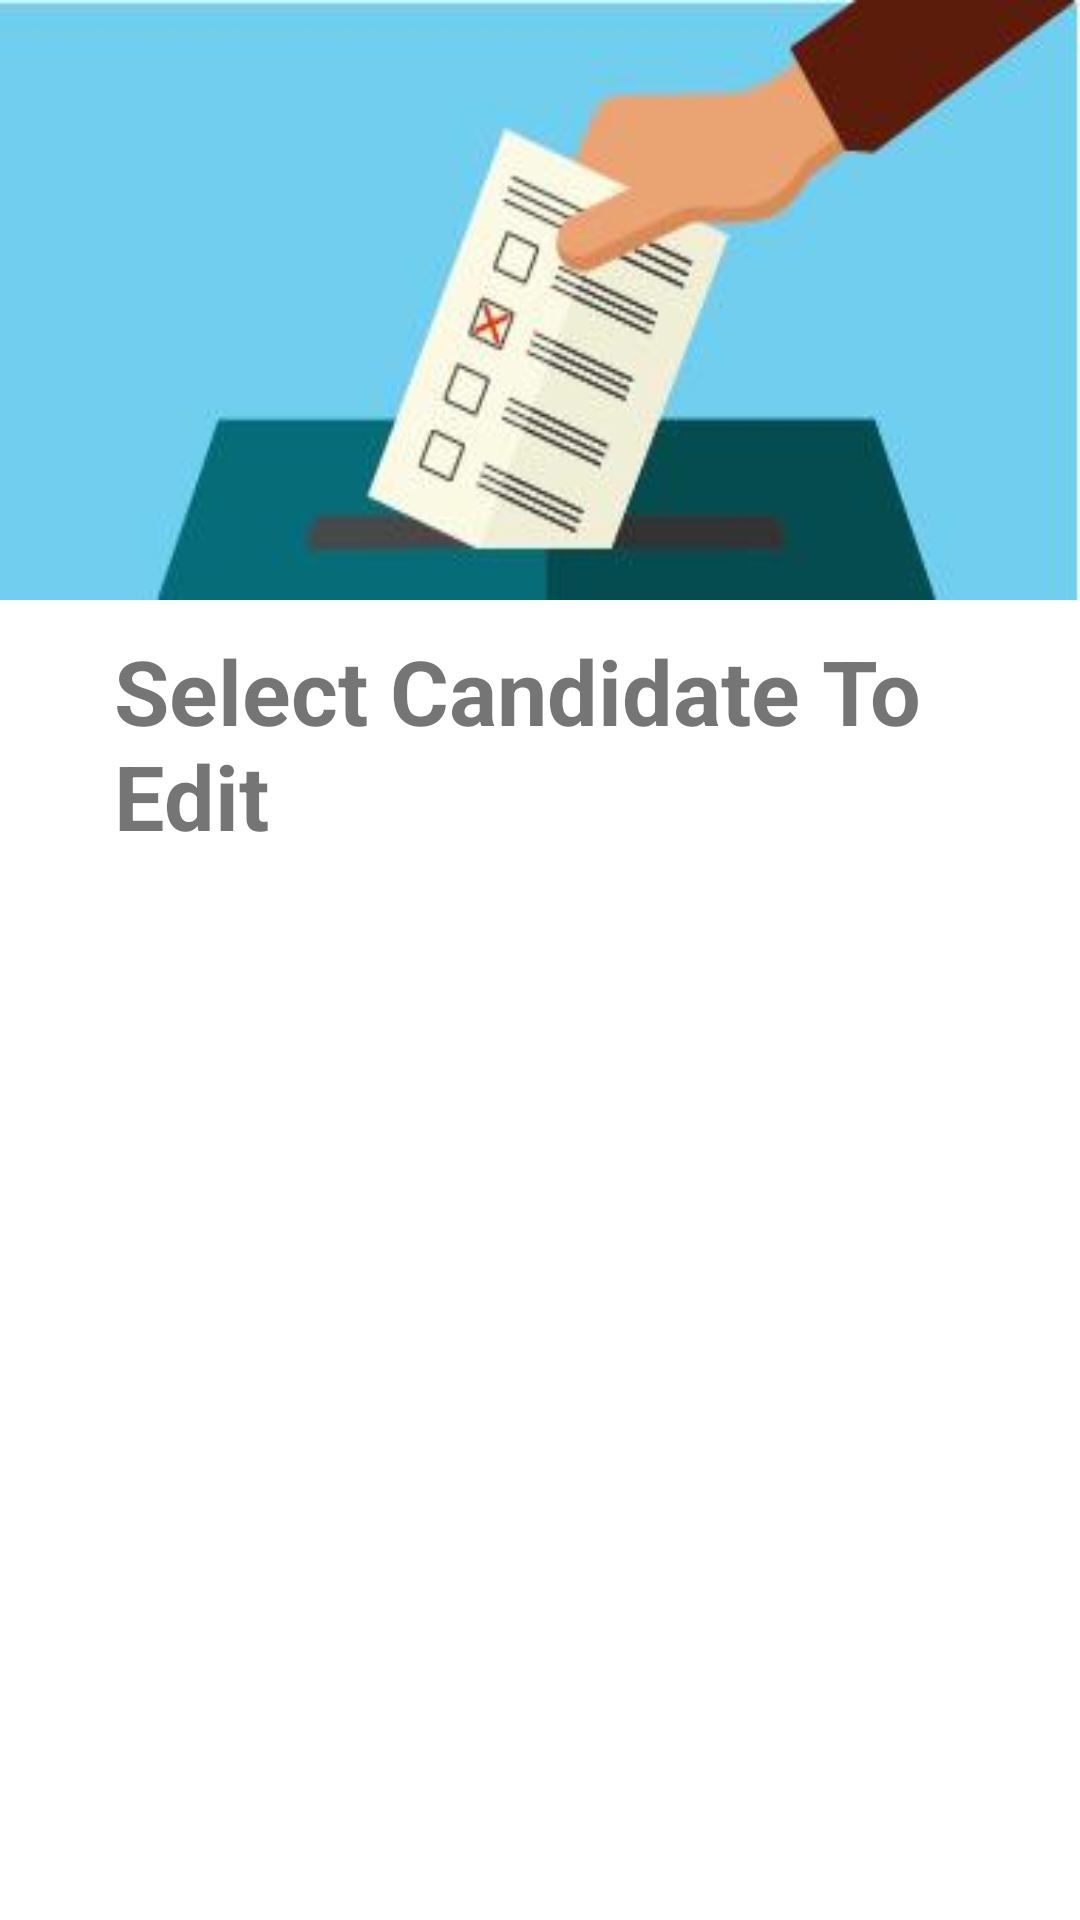

Write the Android layout XML for this screen, with the resource values it uses.
<!-- AndroidManifest.xml: application theme Theme.EVotingSystem -->
<!-- res/layout/activity_active_candidate.xml -->
<?xml version="1.0" encoding="utf-8"?>
<androidx.constraintlayout.widget.ConstraintLayout xmlns:android="http://schemas.android.com/apk/res/android"
    xmlns:app="http://schemas.android.com/apk/res-auto"
    xmlns:tools="http://schemas.android.com/tools"
    android:layout_width="match_parent"
    android:layout_height="match_parent"
    tools:context=".ActiveCandidate"
    android:orientation="vertical"
    android:gravity="center">
    <LinearLayout
        android:id="@+id/linearLayoutCandidate"
        android:layout_width="match_parent"
        android:layout_height="200dp"
        android:gravity="center"
        android:orientation="vertical"
        tools:ignore="MissingConstraints">

        <ImageView
            android:id="@+id/imageElection2"
            android:layout_width="match_parent"
            android:layout_height="match_parent"
            android:scaleType="fitXY"
            android:src="@drawable/electionimage" />
    </LinearLayout>

    <LinearLayout
        android:id="@+id/linearLayoutCandidate2"
        android:layout_width="wrap_content"
        android:layout_height="wrap_content"
        android:gravity="center"
        android:orientation="vertical"
        app:layout_constraintBottom_toTopOf="@+id/candidateList"
        app:layout_constraintTop_toBottomOf="@+id/linearLayoutCandidate"

        tools:ignore="MissingConstraints">

        <TextView
            android:layout_width="match_parent"
            android:layout_height="wrap_content"
            android:paddingTop="10dp"
            android:paddingLeft="38dp"
            android:text="Select Candidate To Edit"
            android:textColor="@color/green"
            android:textSize="30dp"
            android:textStyle="bold"
            app:layout_constraintBottom_toBottomOf="parent"
            app:layout_constraintEnd_toEndOf="parent"
            app:layout_constraintHorizontal_bias="0.481"
            app:layout_constraintStart_toStartOf="parent"
            app:layout_constraintTop_toBottomOf="@+id/linearLayout" />
    </LinearLayout>

    <androidx.recyclerview.widget.RecyclerView
        android:id="@+id/candidateListForAdmin"
        android:layout_width="397dp"
        android:layout_height="481dp"
        app:layout_constraintBottom_toBottomOf="parent"
        app:layout_constraintEnd_toEndOf="parent"
        app:layout_constraintHorizontal_bias="0.481"
        app:layout_constraintStart_toStartOf="parent"
        app:layout_constraintTop_toBottomOf="@+id/linearLayoutCandidate2"

        app:layout_constraintTop_toTopOf="parent"
        app:layout_constraintVertical_bias="1.0" />


</androidx.constraintlayout.widget.ConstraintLayout>
<!-- resources referenced by this layout -->
<resources>
  <!-- drawable electionimage: jpg bitmap (drawable-v24, 8039 bytes) -->
  <style name="Theme.EVotingSystem" parent="Theme.MaterialComponents.DayNight.NoActionBar">
          
          <item name="colorPrimary">@color/purple_500</item>
          <item name="colorPrimaryVariant">@color/purple_700</item>
          <item name="colorOnPrimary">@color/white</item>
          
          <item name="colorSecondary">@color/teal_200</item>
          <item name="colorSecondaryVariant">@color/teal_700</item>
          <item name="colorOnSecondary">@color/black</item>
          
          <item name="android:statusBarColor" tools:targetApi="l">?attr/colorPrimaryVariant</item>
          
      </style>
  <!-- not gathered from this repository: default colours our renderer supplied (Android Studio template values) -->
  <color name="purple_500">#FF6200EE</color>
  <color name="purple_700">#FF3700B3</color>
  <color name="teal_200">#FF03DAC5</color>
  <color name="teal_700">#FF018786</color>
  <color name="black">#FF000000</color>
  <color name="white">#FFFFFFFF</color>
</resources>
